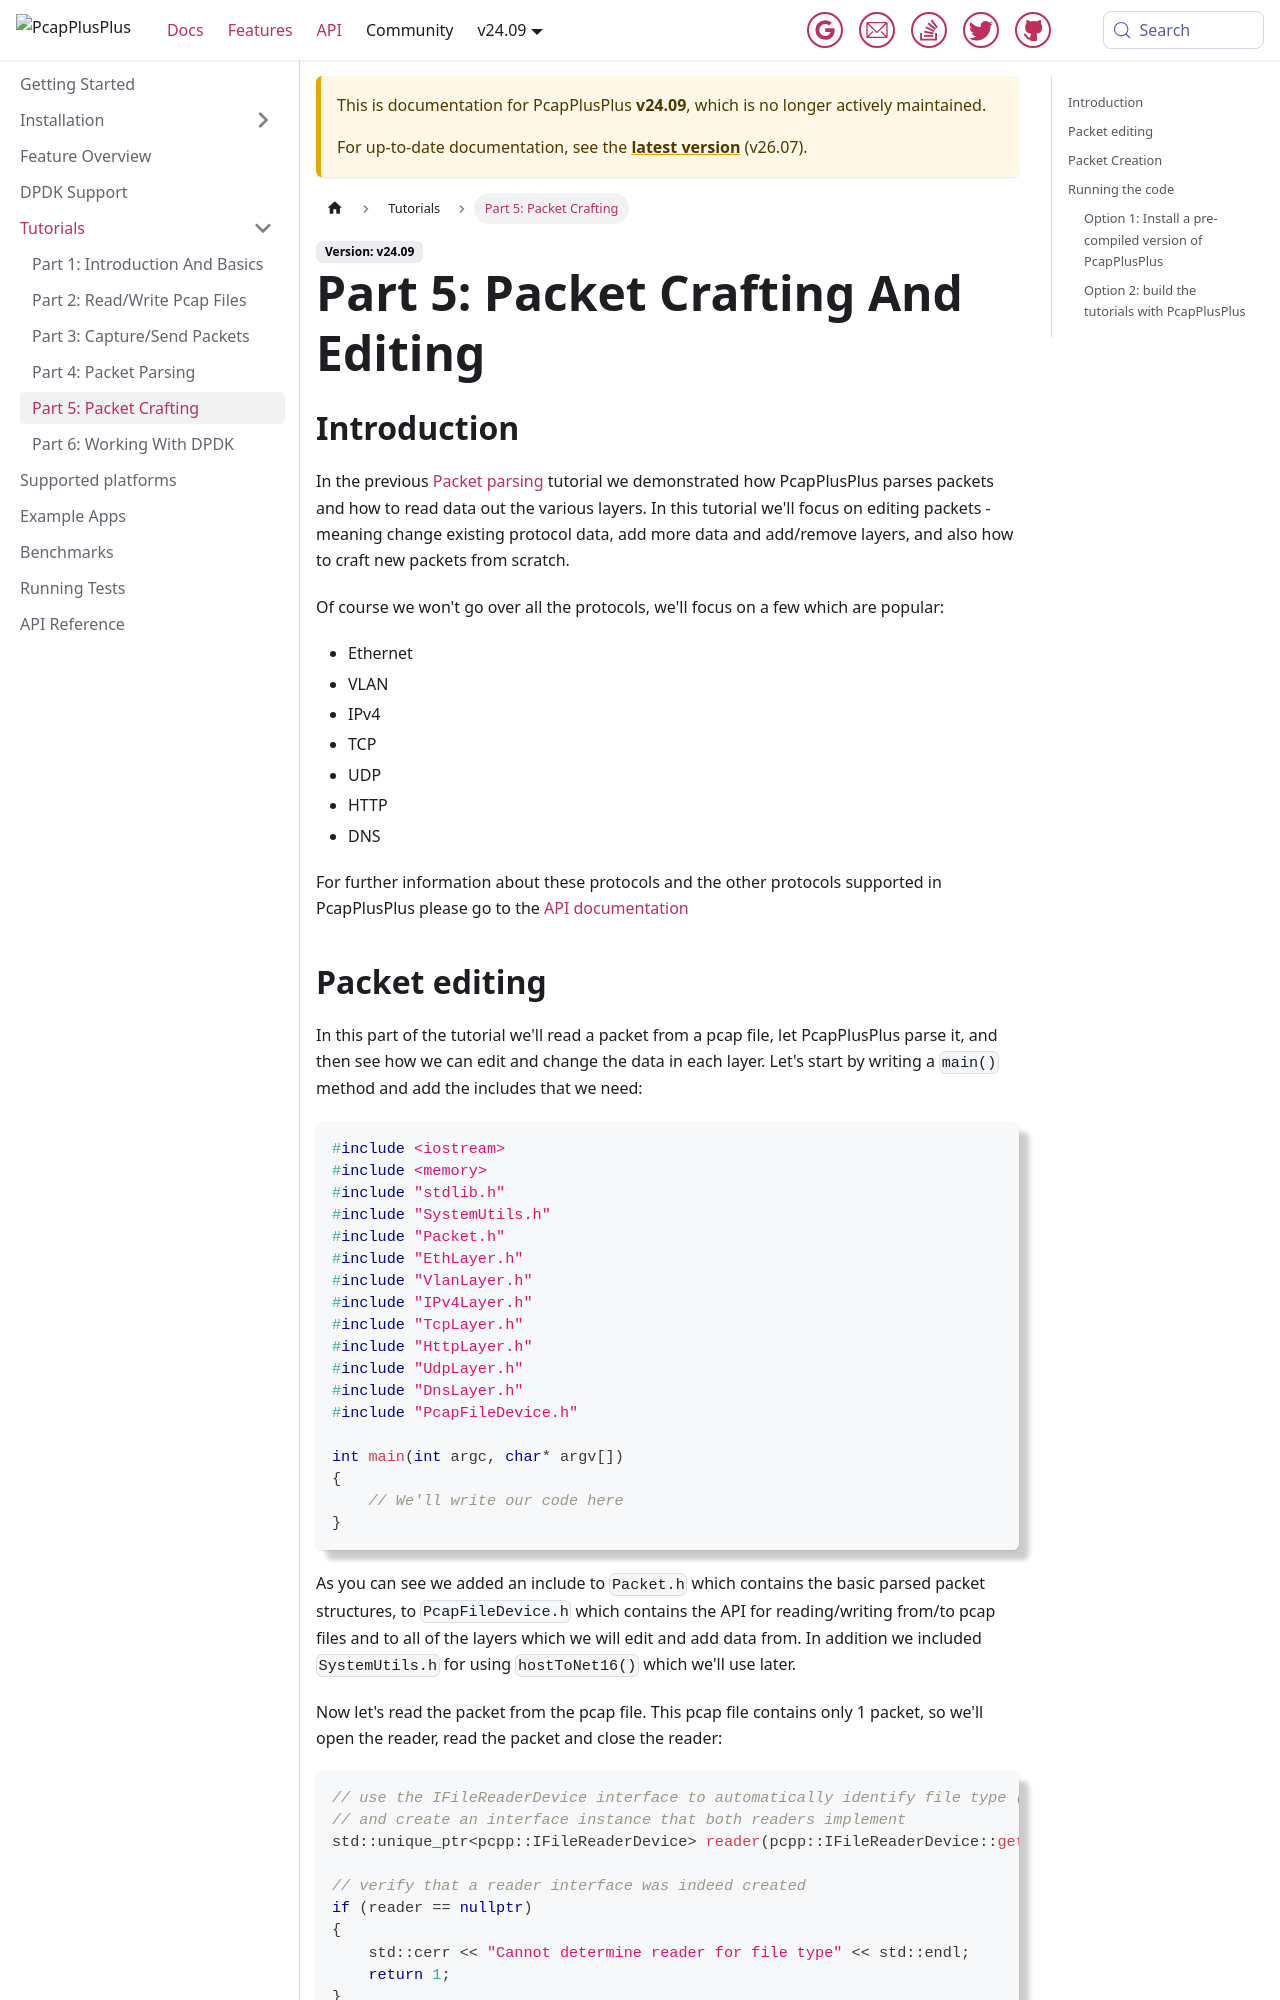

repository: PcapPlusPlus/pcapplusplus.github.io · page: docs/v24.09/tutorials/packet-crafting.html · generator: jekyll

---
sidebar_position: 5
title: "Part 5: Packet Crafting"
---

# Part 5: Packet Crafting And Editing

## Introduction

In the previous [Packet parsing](/docs/tutorials/packet-parsing) tutorial we demonstrated how PcapPlusPlus parses packets and how to read data out the various layers. In this tutorial we'll focus on editing packets - meaning change existing protocol data, add more data and add/remove layers, and also how to craft new packets from scratch.

Of course we won't go over all the protocols, we'll focus on a few which are popular:

* Ethernet
* VLAN
* IPv4
* TCP
* UDP
* HTTP
* DNS

For further information about these protocols and the other protocols supported in PcapPlusPlus please go to the [API documentation *LINK*](/docs/api)
